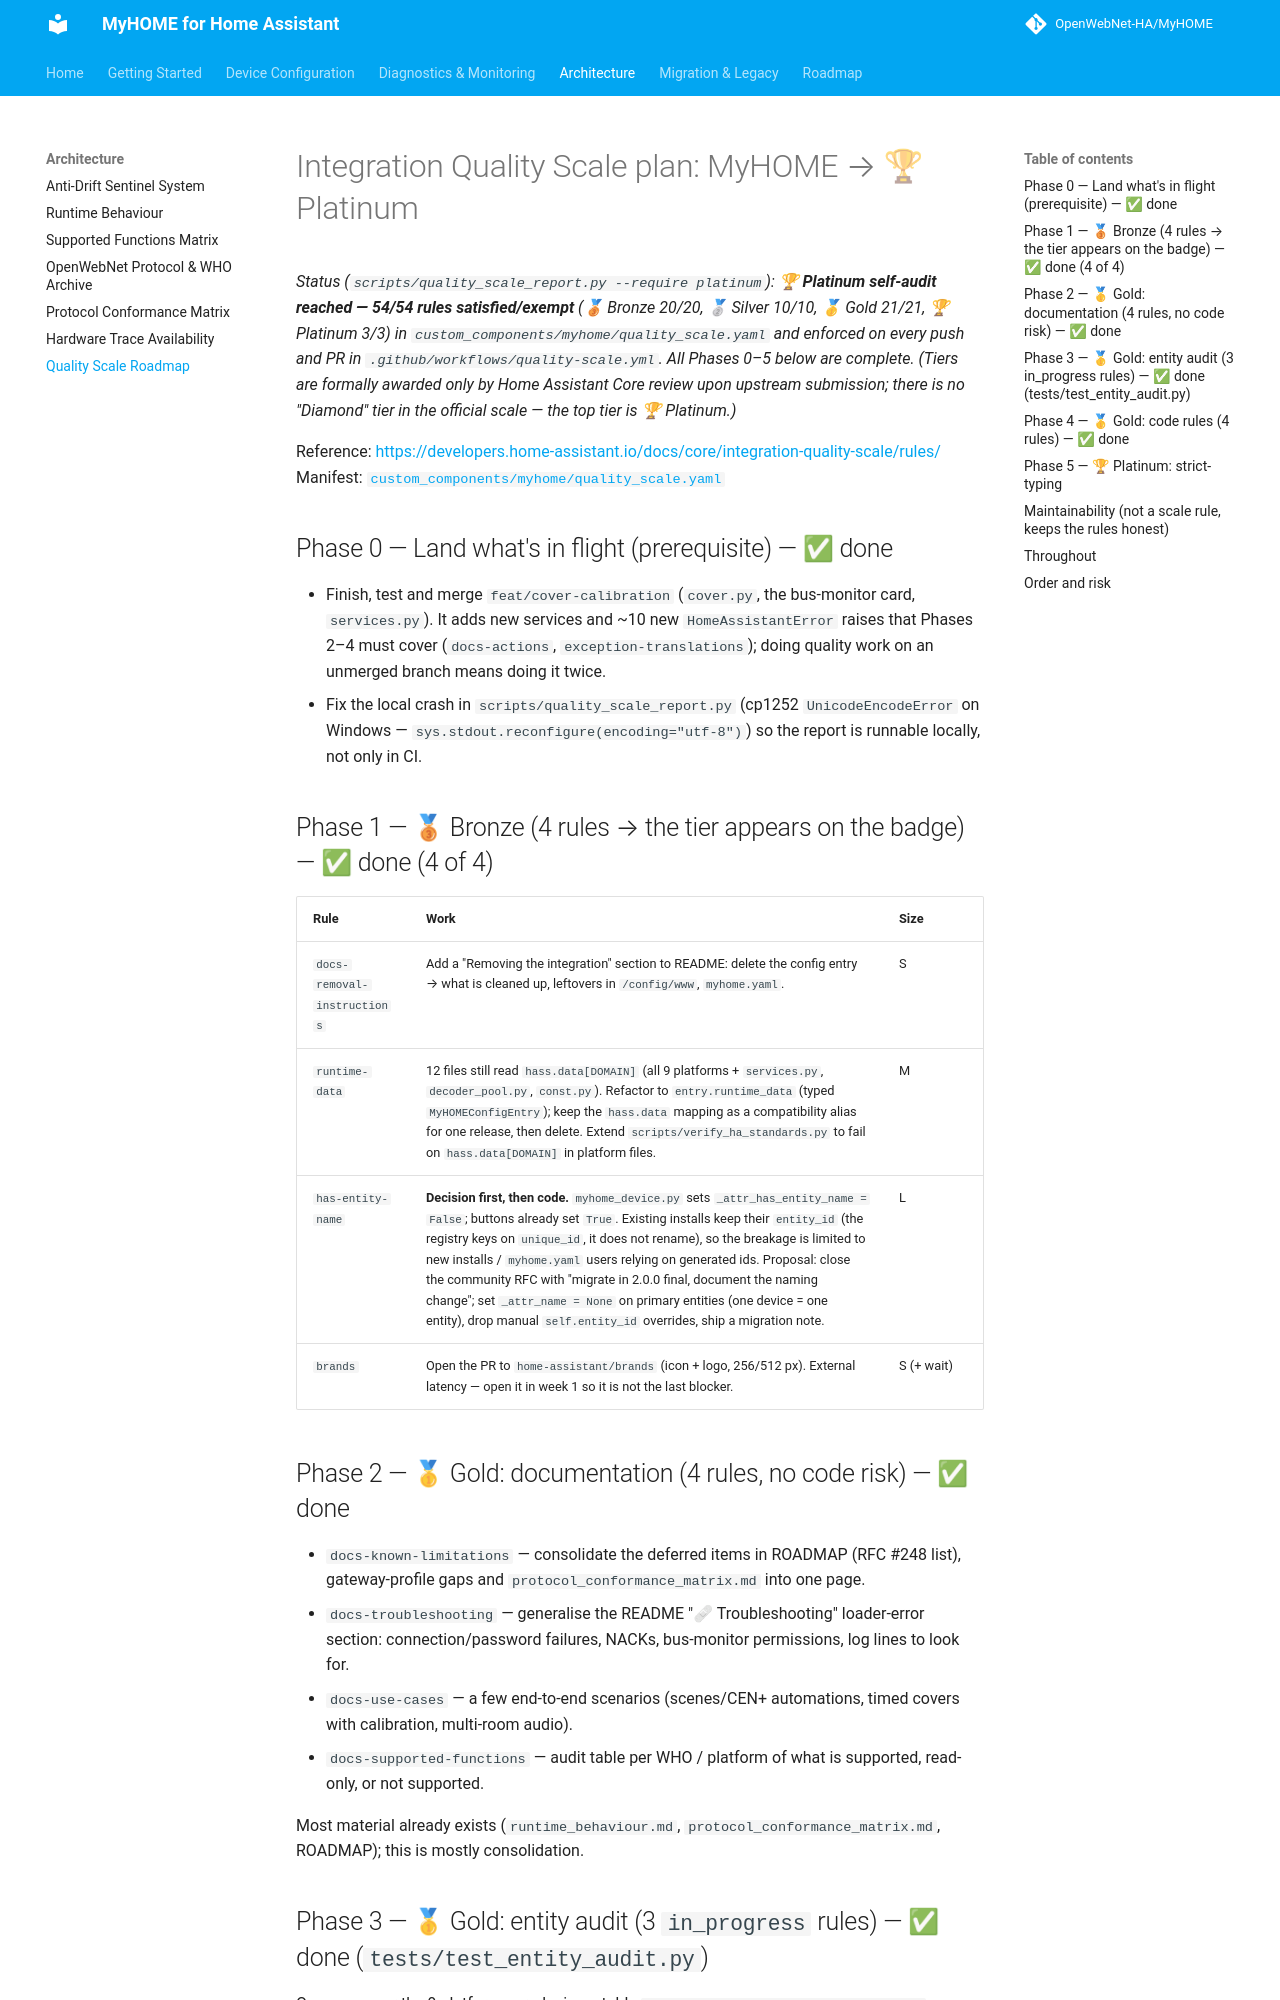

repository: OpenWebNet-HA/MyHOME · page: 2.0/quality_scale_plan/index.html · generator: mkdocs

# Integration Quality Scale plan: MyHOME → 🏆 Platinum

_Status (`scripts/quality_scale_report.py --require platinum`): **🏆 Platinum self-audit reached — 54/54 rules satisfied/exempt** (🥉 Bronze 20/20, 🥈 Silver 10/10, 🥇 Gold 21/21, 🏆 Platinum 3/3) in `custom_components/myhome/quality_scale.yaml` and enforced on every push and PR in `.github/workflows/quality-scale.yml`. All Phases 0–5 below are complete. (Tiers are formally awarded only by Home Assistant Core review upon upstream submission; there is no "Diamond" tier in the official scale — the top tier is 🏆 Platinum.)_

Reference: <https://developers.home-assistant.io/docs/core/integration-quality-scale/rules/>  
Manifest: [`custom_components/myhome/quality_scale.yaml`](https://github.com/OpenWebNet-HA/MyHOME/blob/v2-phase1-architecture/custom_components/myhome/quality_scale.yaml)

## Phase 0 — Land what's in flight (prerequisite) — ✅ done

- Finish, test and merge `feat/cover-calibration` (`cover.py`, the bus-monitor card, `services.py`). It adds new services and ~10 new `HomeAssistantError` raises that Phases 2–4 must cover (`docs-actions`, `exception-translations`); doing quality work on an unmerged branch means doing it twice.
- Fix the local crash in `scripts/quality_scale_report.py` (cp1252 `UnicodeEncodeError` on Windows — `sys.stdout.reconfigure(encoding="utf-8")`) so the report is runnable locally, not only in CI.

## Phase 1 — 🥉 Bronze (4 rules → the tier appears on the badge) — ✅ done (4 of 4)

| Rule | Work | Size |
|---|---|---|
| `docs-removal-instructions` | Add a "Removing the integration" section to README: delete the config entry → what is cleaned up, leftovers in `/config/www`, `myhome.yaml`. | S |
| `runtime-data` | 12 files still read `hass.data[DOMAIN]` (all 9 platforms + `services.py`, `decoder_pool.py`, `const.py`). Refactor to `entry.runtime_data` (typed `MyHOMEConfigEntry`); keep the `hass.data` mapping as a compatibility alias for one release, then delete. Extend `scripts/verify_ha_standards.py` to fail on `hass.data[DOMAIN]` in platform files. | M |
| `has-entity-name` | **Decision first, then code.** `myhome_device.py` sets `_attr_has_entity_name = False`; buttons already set `True`. Existing installs keep their `entity_id` (the registry keys on `unique_id`, it does not rename), so the breakage is limited to new installs / `myhome.yaml` users relying on generated ids. Proposal: close the community RFC with "migrate in 2.0.0 final, document the naming change"; set `_attr_name = None` on primary entities (one device = one entity), drop manual `self.entity_id` overrides, ship a migration note. | L |
| `brands` | Open the PR to `home-assistant/brands` (icon + logo, 256/512 px). External latency — open it in week 1 so it is not the last blocker. | S (+ wait) |

## Phase 2 — 🥇 Gold: documentation (4 rules, no code risk) — ✅ done

- `docs-known-limitations` — consolidate the deferred items in ROADMAP (RFC #248 list), gateway-profile gaps and `protocol_conformance_matrix.md` into one page.
- `docs-troubleshooting` — generalise the README "🩹 Troubleshooting" loader-error section: connection/password failures, NACKs, bus-monitor permissions, log lines to look for.
- `docs-use-cases` — a few end-to-end scenarios (scenes/CEN+ automations, timed covers with calibration, multi-room audio).
- `docs-supported-functions` — audit table per WHO / platform of what is supported, read-only, or not supported.

Most material already exists (`runtime_behaviour.md`, `protocol_conformance_matrix.md`, ROADMAP); this is mostly consolidation.
